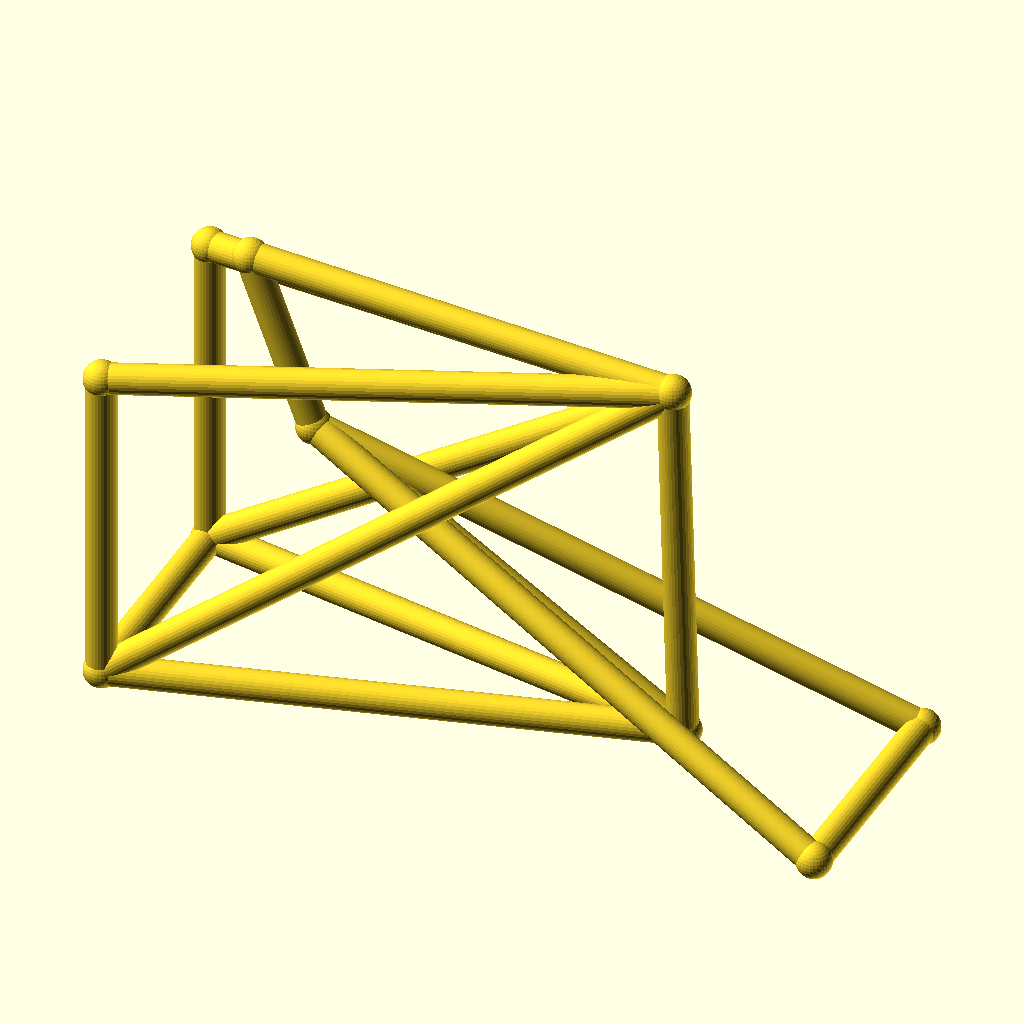
Cell 1: the model at its default parameters.
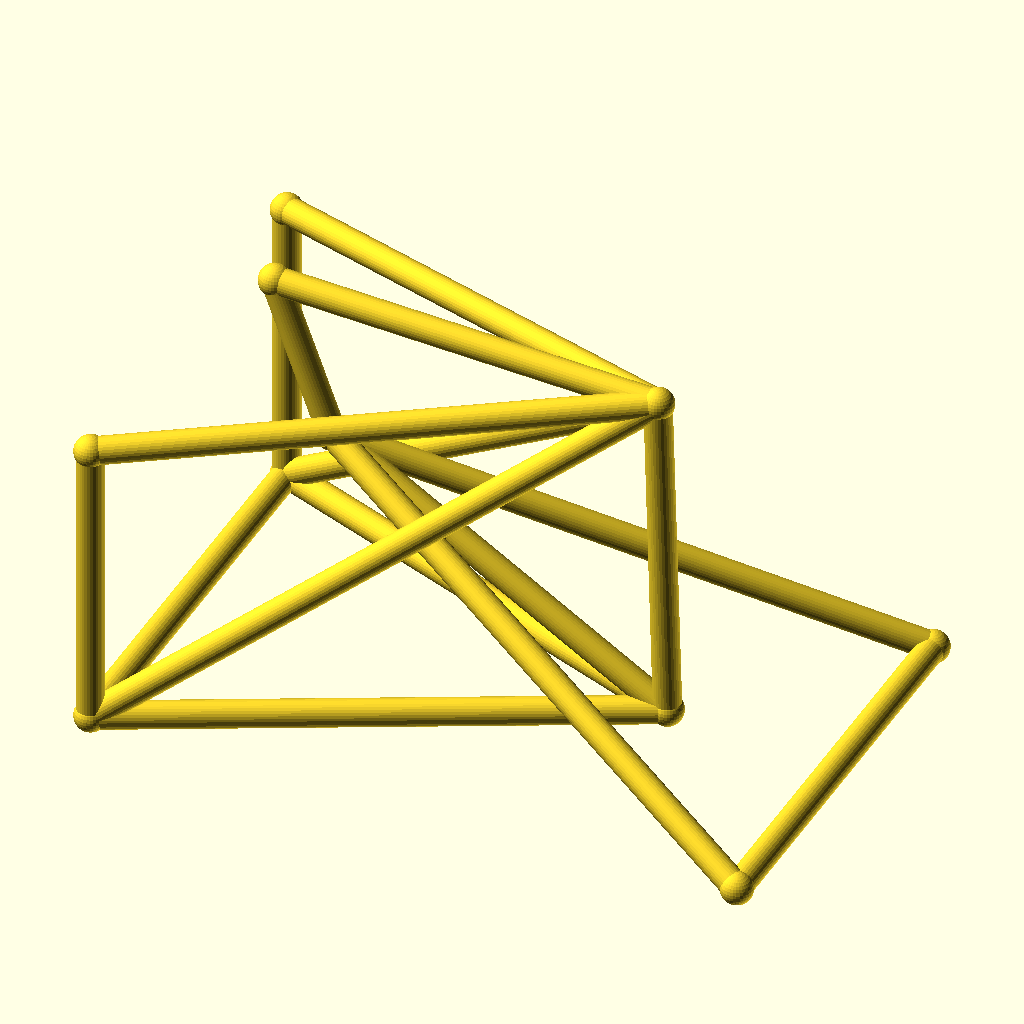
Cell 2: the same model with track = 88.
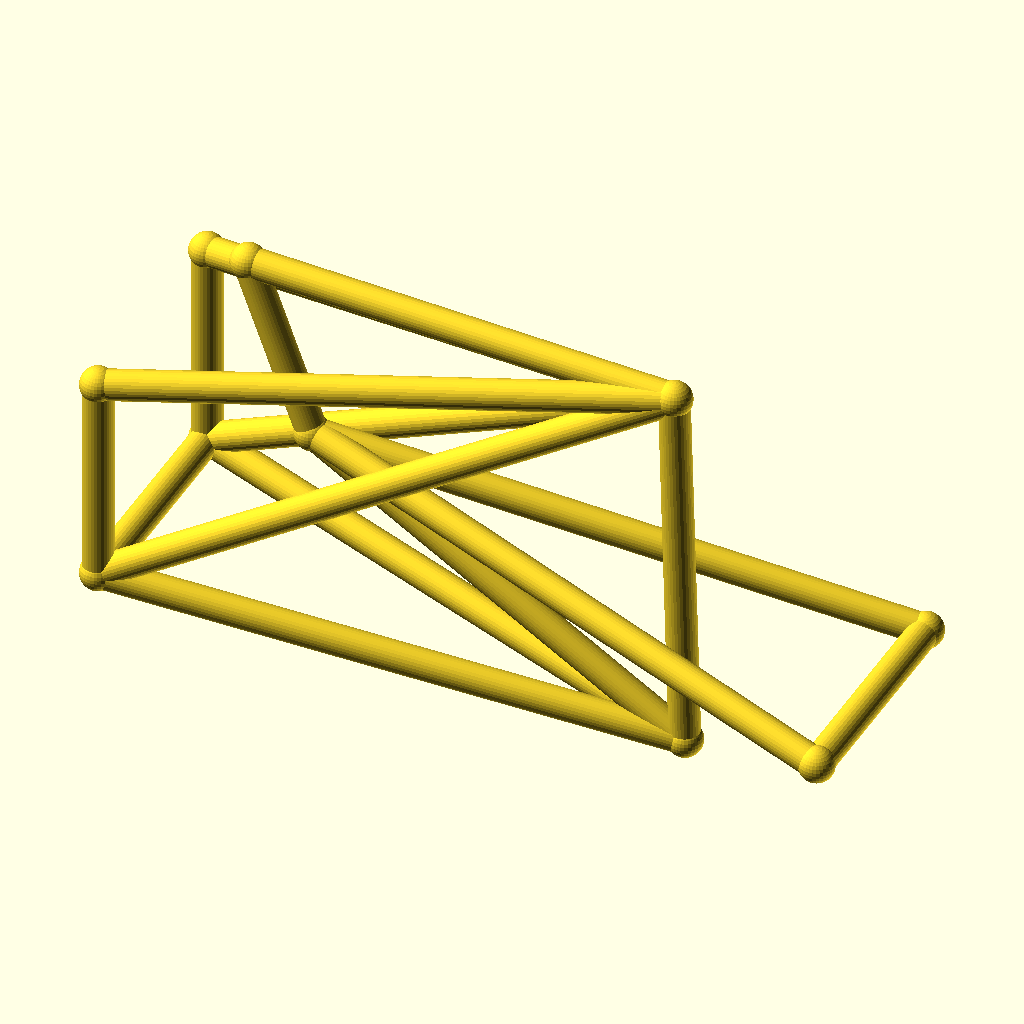
Cell 3: the same model with hub_z = 44.
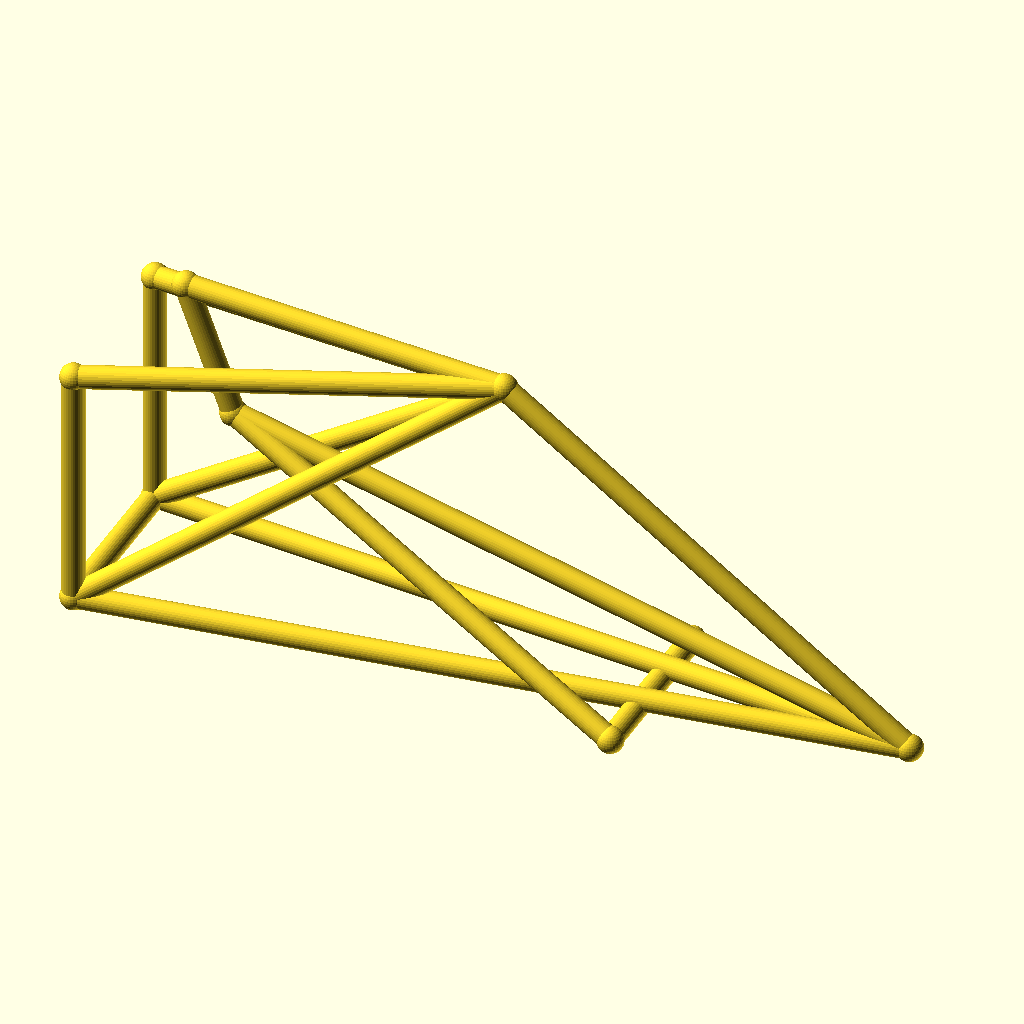
Cell 4 — bb_x set to 200, the other parameters unchanged.
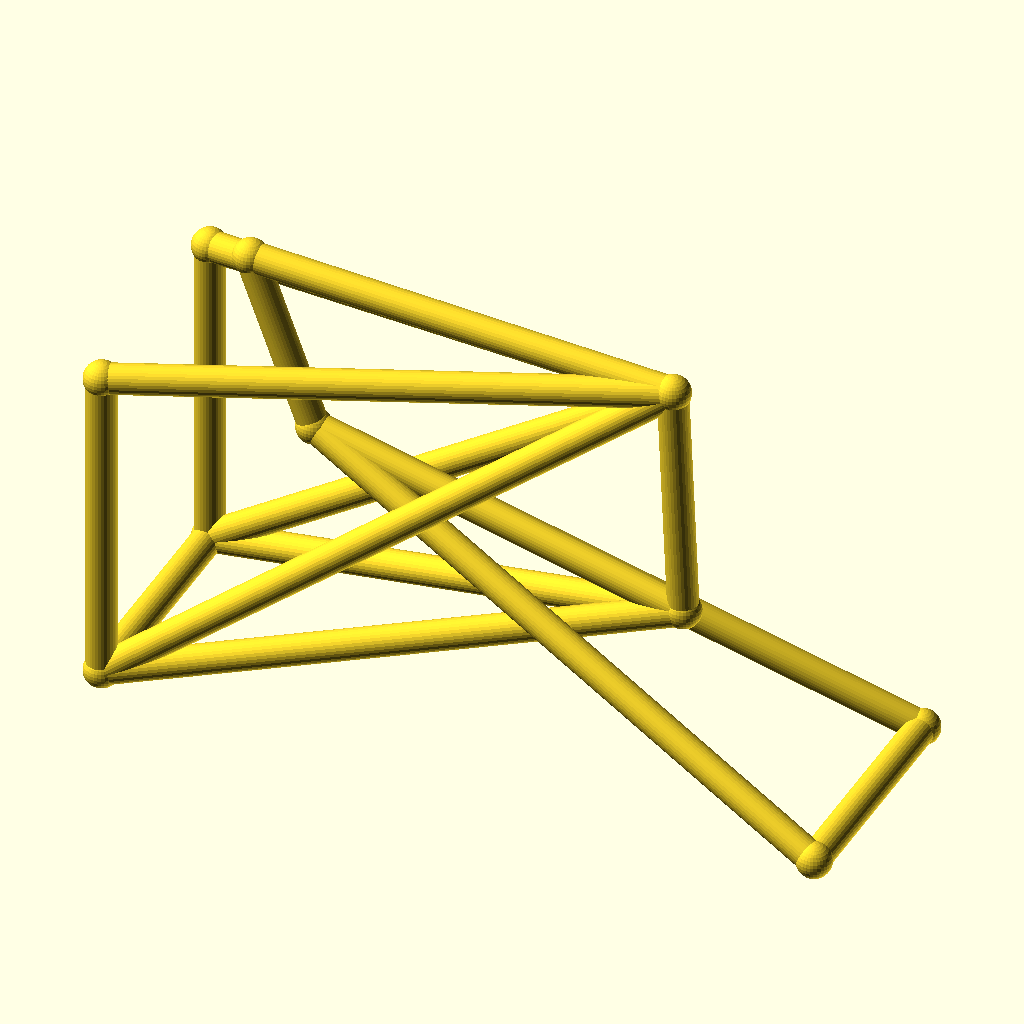
Cell 5: the same model with bb_z = 50.
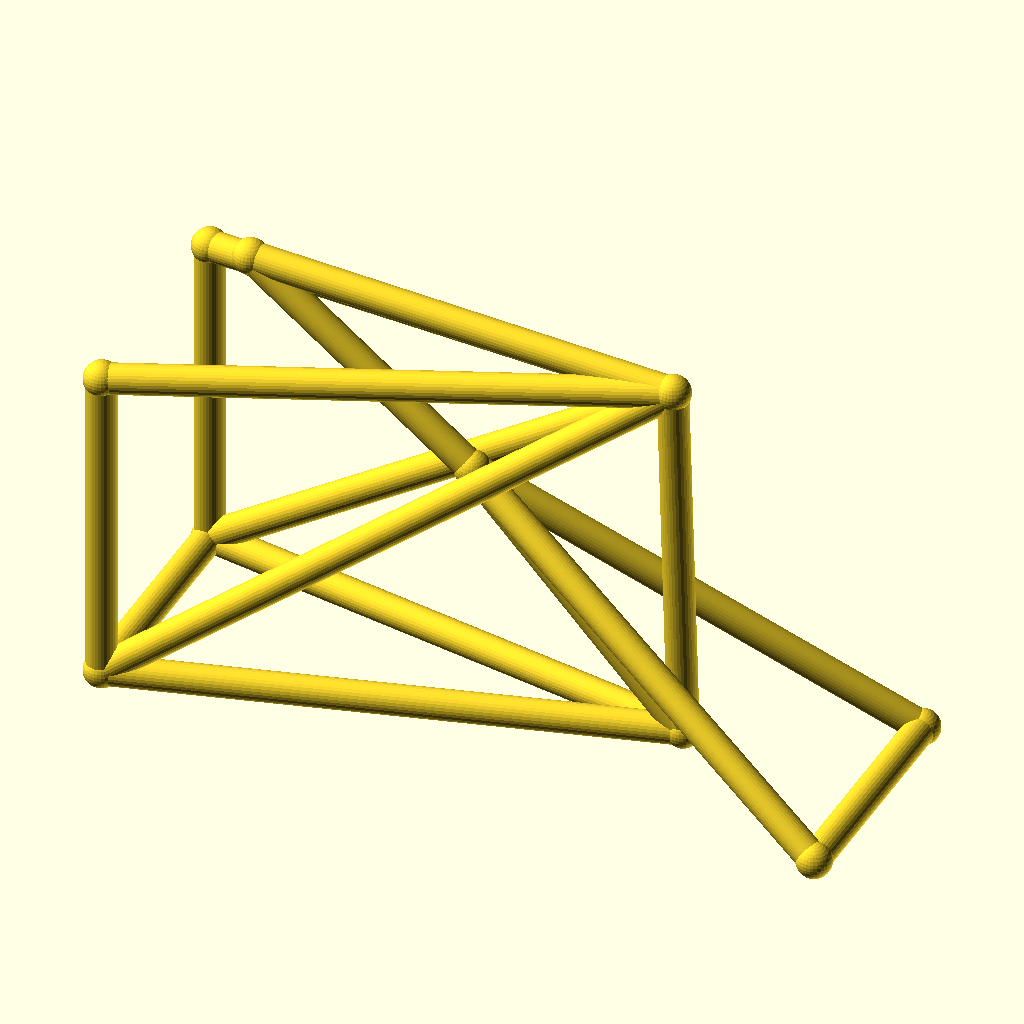
Cell 6 — ht_bot_x set to 60, the other parameters unchanged.
The same orthographic view direction (rotation 55°, 0°, 25°; colour scheme Cornfield) for every cell, with the view re-fitted per cell, so scale and position can differ between cells.
Source of the model, optional_data/data/wire3/bikeframe/scene_0050.scad:
$fn = 32;

// ----------------------------------------------------------------------
// Bicycle frame: diamond frame, wheelbase 135 mm, with rack
// ----------------------------------------------------------------------

// --- parameters (mm) ---
track = 44;               // distance between the rear dropouts
hub_z = 22;               // wheel hub height
bb_x = 100;               // bottom bracket X
bb_z = 25;                // bottom bracket height
ht_bot_x = 30;            // head tube bottom X
ht_bot_z = 68;            // head tube bottom height
ht_top_x = 18;            // head tube top X
ht_top_z = 100;           // head tube top height
st_x = 98;                // seat cluster X
st_z = 95;                // seat cluster height
fh_x = 135;               // front hub X (wheelbase)
tube_r = 2.8;             // frame tube radius
joint_r = 3.3;            // joint ball radius
rack_z = 83;              // luggage rack height
fit_tol = 0.05;           // declared fit tolerance (prompt contract)
free_tol = 0.3;           // declared free tolerance (prompt contract)

bbox_x = fh_x + 2 * joint_r;  // overall X, joints included
bbox_y = track + 2 * joint_r;  // overall Y, joints included
bbox_z = 100 - hub_z + 2 * joint_r;  // overall Z, joints included
tube_d = 2 * tube_r;  // frame tube diameter
wheelbase = fh_x;  // rear axle to front hub
nodes = [[bb_x, 0, bb_z], [ht_bot_x, 0, ht_bot_z], [ht_top_x, 0, ht_top_z], [st_x, 0, st_z], [0, track / 2, hub_z], [0, -track / 2, hub_z], [fh_x, track / 2, hub_z], [fh_x, -track / 2, hub_z], [0, track / 2, rack_z], [0, -track / 2, rack_z]];

module member(a, b, r) {
  /* round stock from joint a to joint b, ends buried in the joint balls */
  d = b - a;
  length = norm(d);
  translate(a) rotate([0, acos(d[2] / length), atan2(d[1], d[0])])
    cylinder(h = length, r = r);
}

module joint(p, r) {
  /* ball at the joint centre, fatter than every member meeting there */
  translate(p) sphere(r = r);
}

/* members - each call is one graph edge */
member(nodes[1], nodes[2], tube_r);
member(nodes[1], nodes[0], tube_r);
member(nodes[2], nodes[3], tube_r);
member(nodes[3], nodes[0], tube_r);
member(nodes[0], nodes[4], tube_r);
member(nodes[0], nodes[5], tube_r);
member(nodes[3], nodes[4], tube_r);
member(nodes[3], nodes[5], tube_r);
member(nodes[1], nodes[6], tube_r);
member(nodes[1], nodes[7], tube_r);
member(nodes[6], nodes[7], tube_r);
member(nodes[4], nodes[5], tube_r);
member(nodes[3], nodes[8], tube_r);
member(nodes[3], nodes[9], tube_r);
member(nodes[8], nodes[4], tube_r);
member(nodes[9], nodes[5], tube_r);

/* joint balls */
for (p = nodes) joint(p, joint_r);
Customizer parameters (derived from the source; name, type, default, range or options):
track: number, default 44
hub_z: number, default 22
bb_x: number, default 100
bb_z: number, default 25
ht_bot_x: number, default 30
ht_bot_z: number, default 68
ht_top_x: number, default 18
ht_top_z: number, default 100
st_x: number, default 98
st_z: number, default 95
fh_x: number, default 135
tube_r: number, default 2.8
joint_r: number, default 3.3
rack_z: number, default 83
fit_tol: number, default 0.05
free_tol: number, default 0.3
